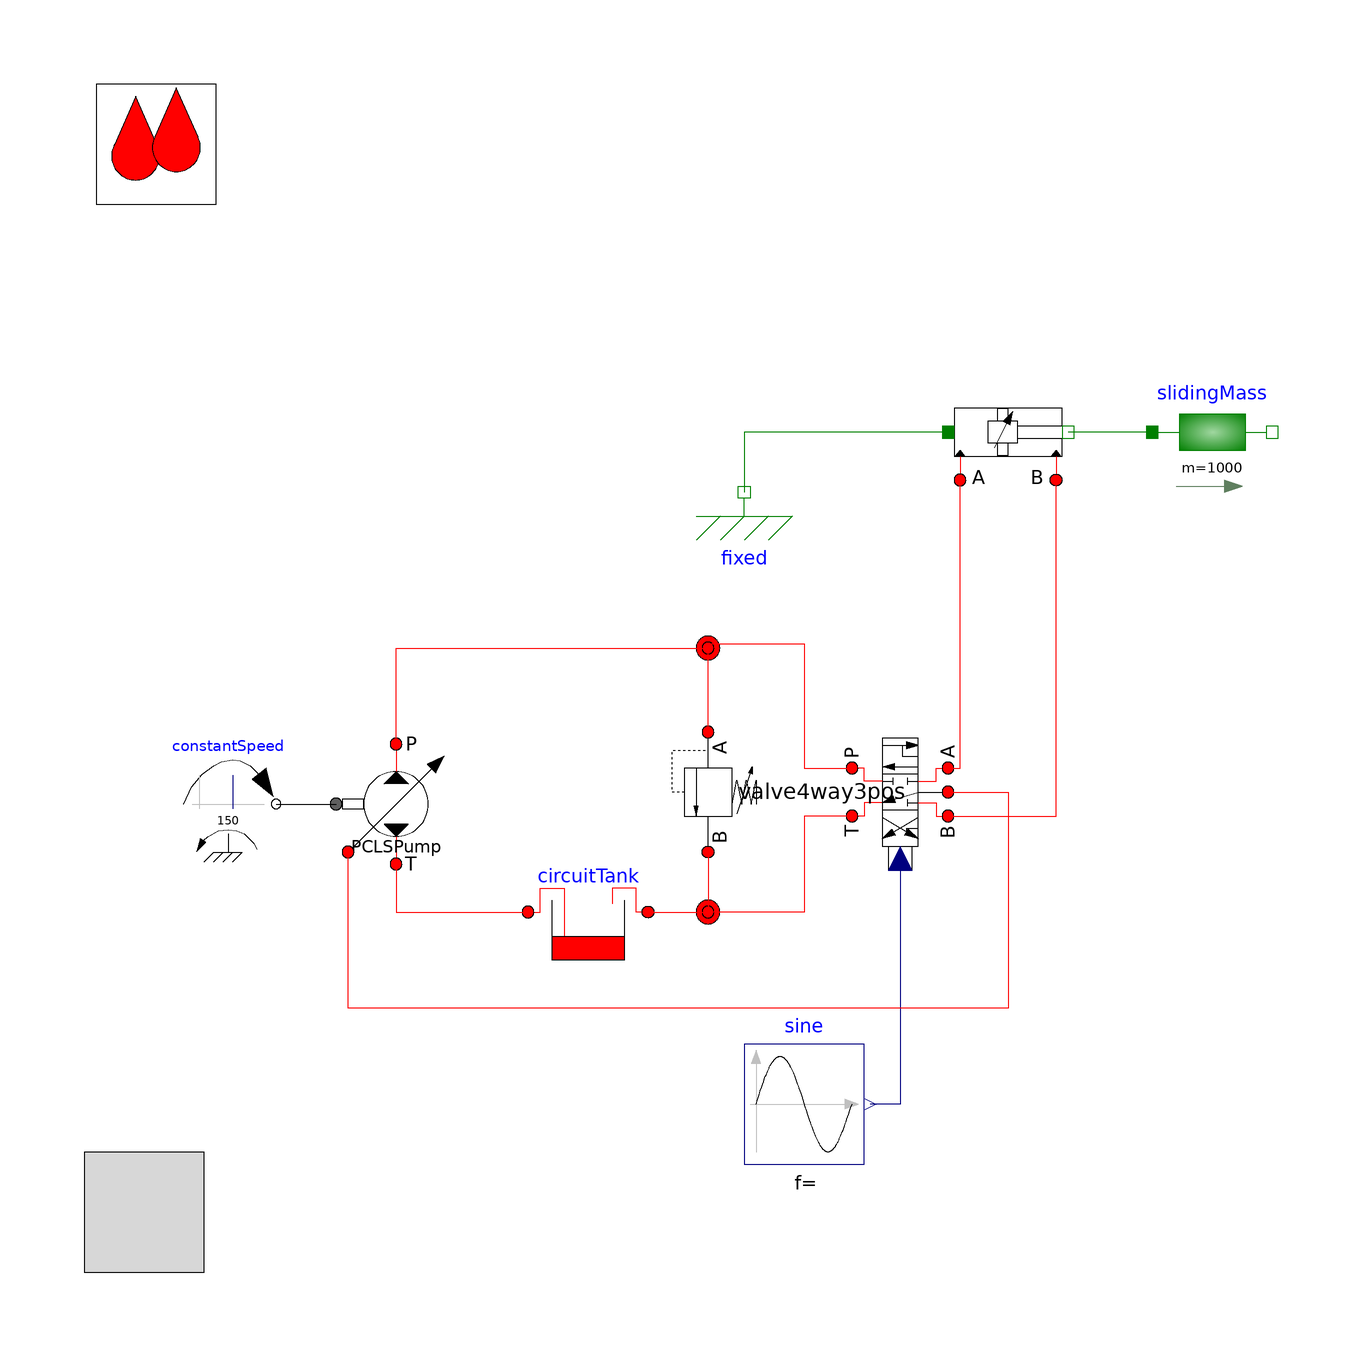

This picture is the connection diagram that the Modelica source below describes through its graphical annotations.

model PressureCompensatedLoadSensing
    extends OpenHydraulics.Interfaces.PartialFluidCircuit(redeclare
      OpenHydraulics.Fluids.GenericOilSimple oil);

  OpenHydraulics.Components.Valves.ReliefValve reliefValve
    annotation (Placement(transformation(
        origin={4,-20},
        extent={{-10,-10},{10,10}},
        rotation=270)));
  OpenHydraulics.Components.Cylinders.DoubleActingCylinder doubleActingCylinder(
    boreDiameter=0.12,
    strokeLength=1,
    closedLength=1.2,
    rodDiameter=0.03,
    pistonMass=.3,
    s_init=0.1,
    initType=Modelica.Mechanics.MultiBody.Types.Init.Position)
                annotation (Placement(transformation(extent={{44,30},{64,50}},
          rotation=0)));

  Modelica.Mechanics.Translational.Components.Fixed fixed
    annotation (Placement(transformation(extent={{0,20},{20,40}}, rotation=0)));
  Modelica.Blocks.Sources.Sine sine(amplitude=1,
    startTime=1,
    phase=0,
    freqHz=.1)
    annotation (Placement(transformation(extent={{10,-82},{30,-62}}, rotation=
           0)));
  OpenHydraulics.Components.MotorsPumps.PCLSPump PCLSPump(Dmax=0.00004)
    annotation (Placement(transformation(extent={{-58,-32},{-38,-12}},
          rotation=0)));

  OpenHydraulics.Components.Volumes.CircuitTank circuitTank(V_max=2, V_init=1)
                                  annotation (Placement(transformation(extent=
           {{-6,-50},{-26,-30}}, rotation=0)));

  OpenHydraulics.Components.Valves.DirectionalValves.V4_3CCLSHydAntiCavitation
    valve4way3pos(
    portA(p(start=101325, fixed=true)),
    portB(p(start=101325, fixed=false)),
    portP(p(start=101325)),
    P2B(table=[-1,0.001; 0,0; 1,0]),
    P2A(table=[0,0; 1,.001]))
    annotation (Placement(transformation(
        origin={36,-20},
        extent={{-10,-10},{10,10}},
        rotation=270)));

  OpenHydraulics.Components.Lines.NJunction j1
    annotation (Placement(transformation(extent={{-6,-6},{14,14}}, rotation=0)));

  OpenHydraulics.Components.Lines.NJunction j2
    annotation (Placement(transformation(extent={{-6,-50},{14,-30}}, rotation=
           0)));

  Modelica.Mechanics.Rotational.Sources.ConstantSpeed constantSpeed(
                                                            w_fixed=150,
      useSupport=false)
    annotation (Placement(transformation(extent={{-84,-30},{-68,-14}},
          rotation=0)));
  Modelica.Mechanics.Translational.Components.Mass slidingMass(
                                                           m=1000)
    annotation (Placement(transformation(extent={{78,30},{98,50}}, rotation=0)));

equation
  connect(doubleActingCylinder.flange_a,fixed.flange)    annotation (Line(
        points={{44,40},{10,40},{10,30}}, color={0,127,0}));
  connect(valve4way3pos.portA, doubleActingCylinder.port_a)
                                                        annotation (Line(
        points={{44,-16},{46,-16},{46,32}}, color={255,0,0}));
  connect(valve4way3pos.portB, doubleActingCylinder.port_b)
                                                        annotation (Line(
        points={{44,-24},{62,-24},{62,32}}, color={255,0,0}));
  connect(valve4way3pos.control, sine.y)
                                     annotation (Line(points={{36,-31},{36,
          -72},{31,-72}}, color={0,0,127}));
  connect(reliefValve.port_a, j1.port[2]) annotation (Line(points={{4,-10},{4,
          -3.15625},{4,4},{4,4}}, color={255,0,0}));
  connect(circuitTank.port_a, j2.port[1]) annotation (Line(points={{-6,-40},{
          4,-40},{4,-40.6667}}, color={255,0,0}));
  connect(reliefValve.port_b, j2.port[2]) annotation (Line(points={{4,-30},{4,
          -35.025},{4,-40},{4,-40}}, color={255,0,0}));
  connect(valve4way3pos.portT, j2.port[3])
                                       annotation (Line(points={{28,-24},{20,
          -24},{20,-40},{4,-40},{4,-39.3333}}, color={255,0,0}));
  connect(j1.port[3], valve4way3pos.portP)
                                       annotation (Line(points={{4,4.66667},{
          20,4.66667},{20,-16},{28,-16}}, color={255,0,0}));
  connect(PCLSPump.portP, j1.port[1]) annotation (Line(points={{-48,-12},{-48,
          4},{4,4},{4,3.33333}}, color={255,0,0}));
  connect(constantSpeed.flange, PCLSPump.flange_a)
    annotation (Line(points={{-68,-22},{-58,-22}}, color={0,0,0}));
  connect(slidingMass.flange_a, doubleActingCylinder.flange_b) annotation (Line(
        points={{78,40},{64,40}}, color={0,127,0}));
  connect(valve4way3pos.portLS, PCLSPump.portLS) annotation (Line(points={{44,
          -20},{54,-20},{54,-56},{-56,-56},{-56,-30}}, color={255,0,0}));
  connect(PCLSPump.portT, circuitTank.port_b) annotation (Line(points={{-48,
          -32},{-48,-40},{-26,-40}}, color={255,0,0}));
  annotation (Diagram(graphics),
    experiment(StopTime=100),
    __Dymola_experimentSetupOutput);
end PressureCompensatedLoadSensing;